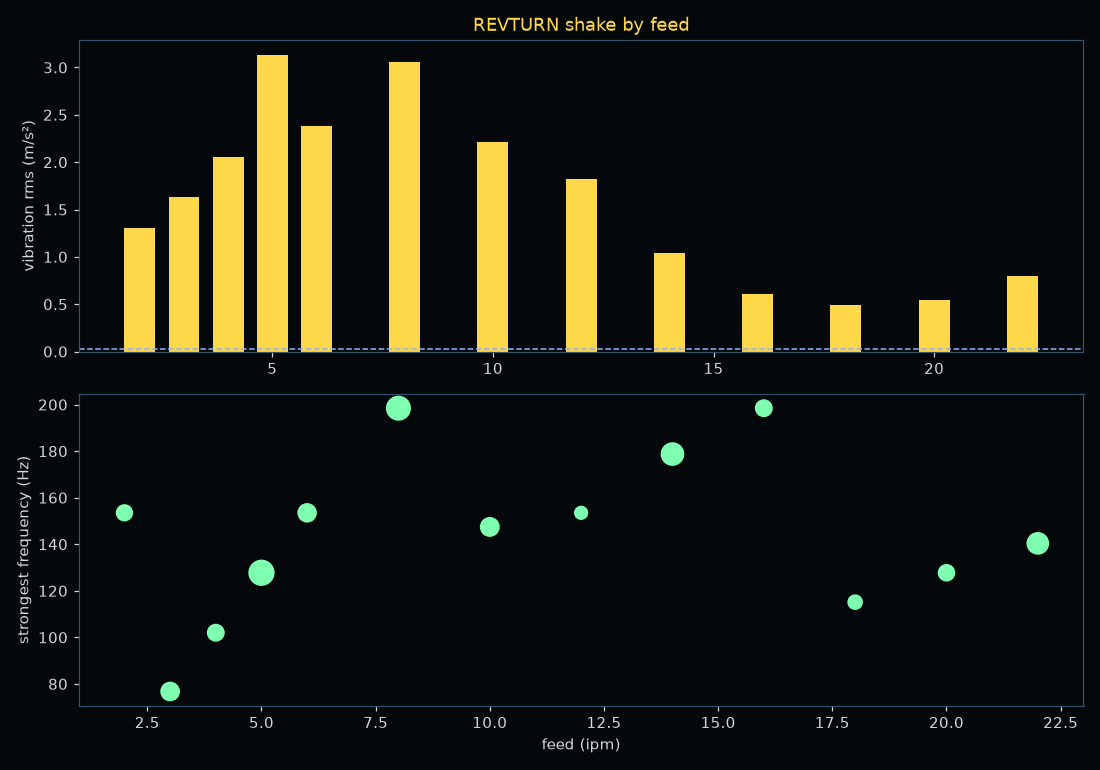

The file beside this chart, header and first rows:
feed, rms_m_s2, x_background, peak_hz, peak_share, seconds
2, 1.309, 48.23, 153.5, 0.320, 7.3
3, 1.636, 60.29, 76.7, 0.437, 7.2
4, 2.058, 75.83, 102.0, 0.349, 7.2
5, 3.134, 115.5, 127.7, 0.839, 7.1
6, 2.379, 87.67, 153.5, 0.427, 7.0
8, 3.055, 112.6, 198.4, 0.754, 6.9
10, 2.214, 81.59, 147.4, 0.448, 6.7
12, 1.825, 67.27, 153.5, 0.196, 6.6
14, 1.04, 38.33, 178.7, 0.663, 6.5
16, 0.6067, 22.36, 198.4, 0.349, 6.4
18, 0.4885, 18.00, 115.1, 0.248, 6.2
20, 0.5447, 20.07, 127.7, 0.333, 6.1
22, 0.7940, 29.26, 140.4, 0.602, 12.9
